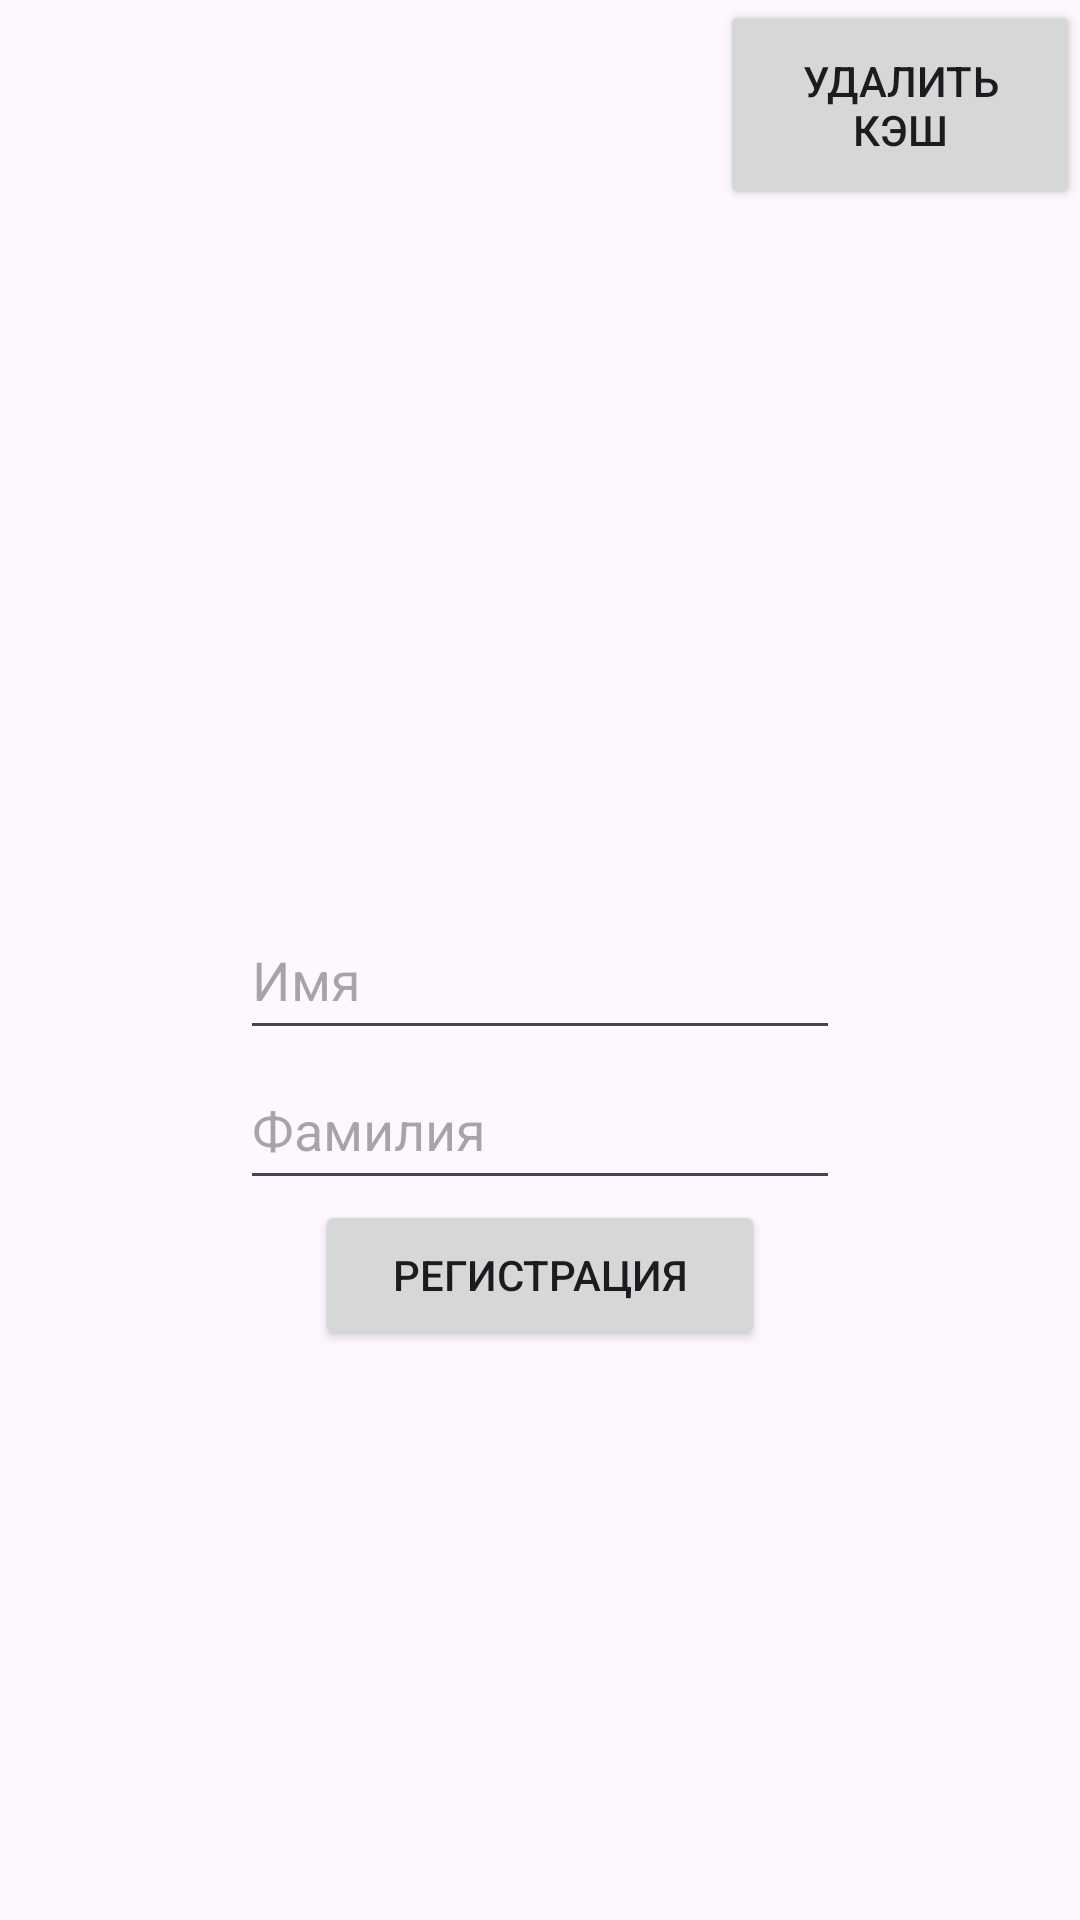

The Android layout XML behind this screen, and the referenced resources:
<!-- AndroidManifest.xml: application theme Theme.All2Module -->
<!-- res/layout/person.xml -->
<?xml version="1.0" encoding="utf-8"?>
<LinearLayout xmlns:android="http://schemas.android.com/apk/res/android"
    android:orientation="vertical"
    android:layout_width="match_parent"
    android:layout_height="match_parent">
    <LinearLayout
        android:layout_width="match_parent"
        android:layout_height="300dp"
        android:gravity="right">
        <Button
            android:id="@+id/bt1"
            android:layout_width="120dp"
            android:layout_height="70dp"
            android:text="@string/Delete_cash">
        </Button>
    </LinearLayout>
    <EditText
        android:id="@+id/name"
        android:layout_gravity="center"
        android:layout_width="200dp"
        android:layout_height="50dp"
        android:hint="@string/Name">
    </EditText>
    <EditText
        android:id="@+id/username"
        android:layout_gravity="center"
        android:layout_width="200dp"
        android:layout_height="50dp"
        android:hint="@string/Username">
    </EditText>
    <Button
        android:id="@+id/bt2"
        android:layout_gravity="center"
        android:layout_width="150dp"
        android:layout_height="50dp"
        android:text="@string/Registry">
    </Button>
</LinearLayout>
<!-- resources referenced by this layout -->
<resources>
  <string name="Delete_cash">Удалить КЭШ</string>
  <string name="Name">Имя</string>
  <string name="Registry">Регистрация</string>
  <string name="Username">Фамилия</string>
  <style name="Theme.All2Module" parent="Base.Theme.All2Module" />
  <style name="Base.Theme.All2Module" parent="Theme.Material3.DayNight.NoActionBar">
          
          
      </style>
</resources>
